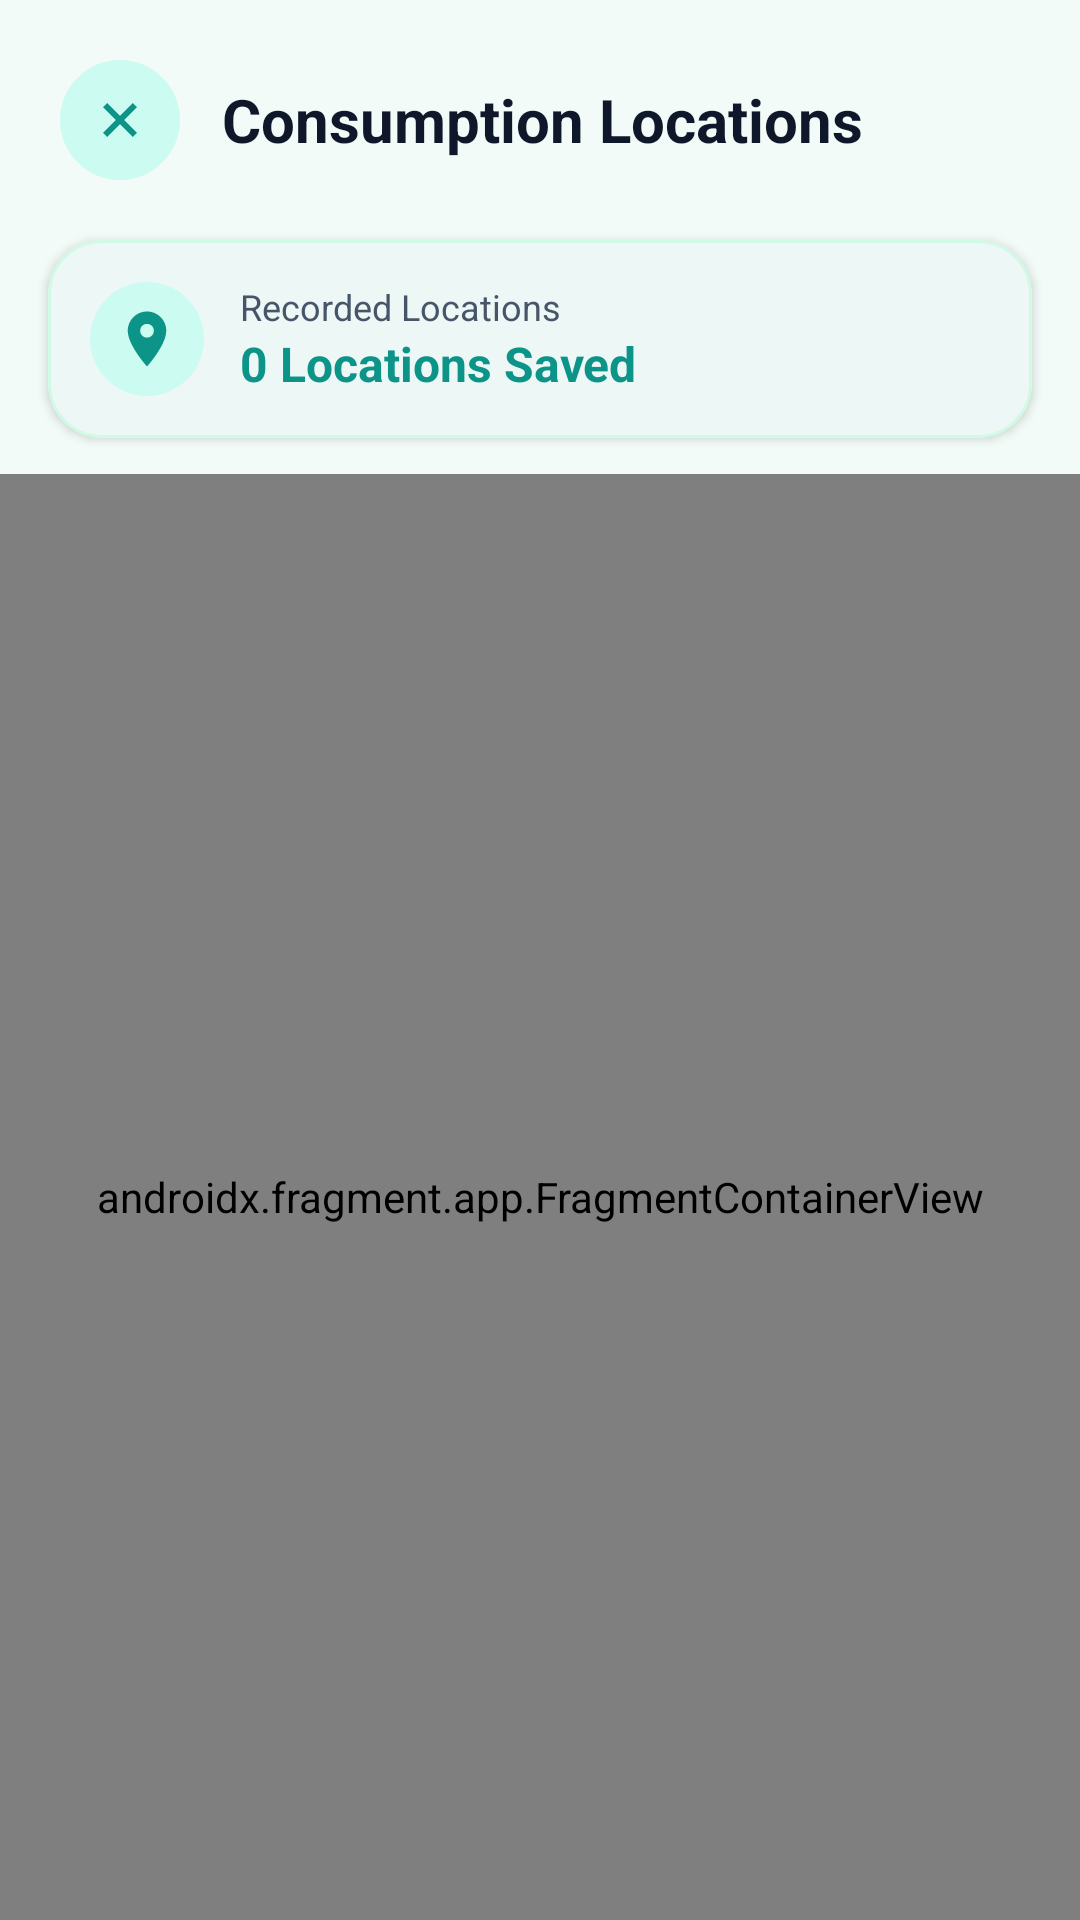

Reconstruct the res/layout file that produces this screen, plus the resources it refers to.
<!-- AndroidManifest.xml: application theme Theme.EcoTrack -->
<!-- res/layout/activity_map.xml -->
<?xml version="1.0" encoding="utf-8"?>
<LinearLayout xmlns:android="http://schemas.android.com/apk/res/android"
    xmlns:app="http://schemas.android.com/apk/res-auto"
    xmlns:tools="http://schemas.android.com/tools"
    android:layout_width="match_parent"
    android:layout_height="match_parent"
    android:background="@color/mist_background"
    android:orientation="vertical">

    
    <LinearLayout
        android:layout_width="match_parent"
        android:layout_height="wrap_content"
        android:gravity="center_vertical"
        android:orientation="horizontal"
        android:padding="20dp">

        <ImageView
            android:id="@+id/btnMapBack"
            android:layout_width="40dp"
            android:layout_height="40dp"
            android:background="@drawable/bg_icon_circle"
            android:contentDescription="Back"
            android:padding="8dp"
            android:src="@drawable/ic_add"
            android:rotation="45"
            app:tint="@color/brand_emerald" />

        <TextView
            android:layout_width="wrap_content"
            android:layout_height="wrap_content"
            android:layout_marginStart="14dp"
            android:text="@string/map_title"
            android:textColor="@color/slate_dark"
            android:textSize="20sp"
            android:textStyle="bold" />
    </LinearLayout>

    
    <com.google.android.material.card.MaterialCardView
        android:layout_width="match_parent"
        android:layout_height="wrap_content"
        android:layout_marginHorizontal="16dp"
        android:layout_marginBottom="12dp"
        app:cardBackgroundColor="@color/surface_white"
        app:cardCornerRadius="18dp"
        app:cardElevation="2dp"
        app:strokeColor="@color/card_border_emerald"
        app:strokeWidth="1dp">

        <LinearLayout
            android:layout_width="match_parent"
            android:layout_height="wrap_content"
            android:gravity="center_vertical"
            android:orientation="horizontal"
            android:padding="14dp">

            <FrameLayout
                android:layout_width="38dp"
                android:layout_height="38dp"
                android:background="@drawable/bg_icon_circle">

                <ImageView
                    android:layout_width="22dp"
                    android:layout_height="22dp"
                    android:layout_gravity="center"
                    android:contentDescription="Location Markers"
                    android:src="@drawable/ic_location"
                    app:tint="@color/brand_emerald" />
            </FrameLayout>

            <LinearLayout
                android:layout_width="0dp"
                android:layout_height="wrap_content"
                android:layout_marginStart="12dp"
                android:layout_weight="1"
                android:orientation="vertical">

                <TextView
                    android:layout_width="wrap_content"
                    android:layout_height="wrap_content"
                    android:text="@string/map_summary_locations"
                    android:textColor="@color/slate_secondary"
                    android:textSize="12sp" />

                <TextView
                    android:id="@+id/tvMapLocationsCount"
                    android:layout_width="wrap_content"
                    android:layout_height="wrap_content"
                    android:text="0 Locations Saved"
                    android:textColor="@color/brand_emerald"
                    android:textSize="16sp"
                    android:textStyle="bold" />
            </LinearLayout>
        </LinearLayout>
    </com.google.android.material.card.MaterialCardView>

    
    <FrameLayout
        android:layout_width="match_parent"
        android:layout_height="match_parent">

        <androidx.fragment.app.FragmentContainerView
            android:id="@+id/mapFragment"
            android:name="com.google.android.gms.maps.SupportMapFragment"
            android:layout_width="match_parent"
            android:layout_height="match_parent" />

        <TextView
            android:id="@+id/tvMapEmptyState"
            android:layout_width="wrap_content"
            android:layout_height="wrap_content"
            android:layout_gravity="center"
            android:background="@drawable/bg_rounded_card"
            android:elevation="4dp"
            android:padding="16dp"
            android:text="@string/map_no_locations"
            android:textColor="@color/slate_secondary"
            android:textSize="14sp"
            android:visibility="gone"
            tools:visibility="visible" />

    </FrameLayout>

</LinearLayout>
<!-- resources referenced by this layout -->
<resources>
  <color name="brand_emerald">#0D9488</color>
  <color name="card_border_emerald">#D1FAE5</color>
  <color name="mist_background">#F2FBF7</color>
  <color name="slate_dark">#0F172A</color>
  <color name="slate_secondary">#475569</color>
  <color name="surface_white">#FFFFFF</color>
  <!-- drawable bg_icon_circle (drawable) -->
  <?xml version="1.0" encoding="utf-8"?>
  <shape xmlns:android="http://schemas.android.com/apk/res/android"
      android:shape="oval">
      <solid android:color="@color/brand_emerald_light" />
  </shape>
  <!-- drawable bg_rounded_card (drawable) -->
  <?xml version="1.0" encoding="utf-8"?>
  <shape xmlns:android="http://schemas.android.com/apk/res/android"
      android:shape="rectangle">
      <solid android:color="@color/surface_white" />
      <corners android:radius="20dp" />
      <stroke
          android:width="1dp"
          android:color="@color/card_border_emerald" />
  </shape>
  <!-- drawable ic_add (drawable) -->
  <vector xmlns:android="http://schemas.android.com/apk/res/android"
      android:width="24dp"
      android:height="24dp"
      android:viewportWidth="24"
      android:viewportHeight="24">
    <path
        android:fillColor="#0D9488"
        android:pathData="M19,13h-6v6h-2v-6H5v-2h6V5h2v6h6v2z"/>
  </vector>
  <!-- drawable ic_location (drawable) -->
  <vector xmlns:android="http://schemas.android.com/apk/res/android"
      android:width="24dp"
      android:height="24dp"
      android:viewportWidth="24"
      android:viewportHeight="24">
    <path
        android:fillColor="#0D9488"
        android:pathData="M12,2C8.13,2 5,5.13 5,9c0,5.25 7,13 7,13s7,-7.75 7,-13c0,-3.87 -3.13,-7 -7,-7zm0,9.5c-1.38,0 -2.5,-1.12 -2.5,-2.5s1.12,-2.5 2.5,-2.5 2.5,1.12 2.5,2.5 -1.12,2.5 -2.5,2.5z"/>
  </vector>
  <string name="map_no_locations">No saved locations found for water entries.</string>
  <string name="map_summary_locations">Recorded Locations</string>
  <string name="map_title">Consumption Locations</string>
  <style name="Theme.EcoTrack" parent="Base.Theme.EcoTrack" />
  <color name="brand_emerald_light">#CCFBF1</color>
  <style name="Base.Theme.EcoTrack" parent="Theme.Material3.DayNight.NoActionBar">
          
          <item name="colorPrimary">@color/brand_emerald</item>
          <item name="colorOnPrimary">@color/white</item>
          <item name="colorPrimaryContainer">@color/brand_emerald_light</item>
          <item name="colorOnPrimaryContainer">@color/slate_dark</item>
  
          
          <item name="colorSecondary">@color/accent_coral</item>
          <item name="colorOnSecondary">@color/white</item>
          <item name="colorSecondaryContainer">@color/accent_coral_light</item>
  
          
          <item name="android:windowBackground">@color/mist_background</item>
          <item name="colorSurface">@color/surface_white</item>
          <item name="colorOnSurface">@color/slate_dark</item>
          <item name="colorOnSurfaceVariant">@color/slate_secondary</item>
  
          
          <item name="android:textColorPrimary">@color/slate_dark</item>
          <item name="android:textColorSecondary">@color/slate_secondary</item>
      </style>
  <color name="white">#FFFFFFFF</color>
  <color name="accent_coral">#FF6B4A</color>
  <color name="accent_coral_light">#FFEDD5</color>
</resources>
